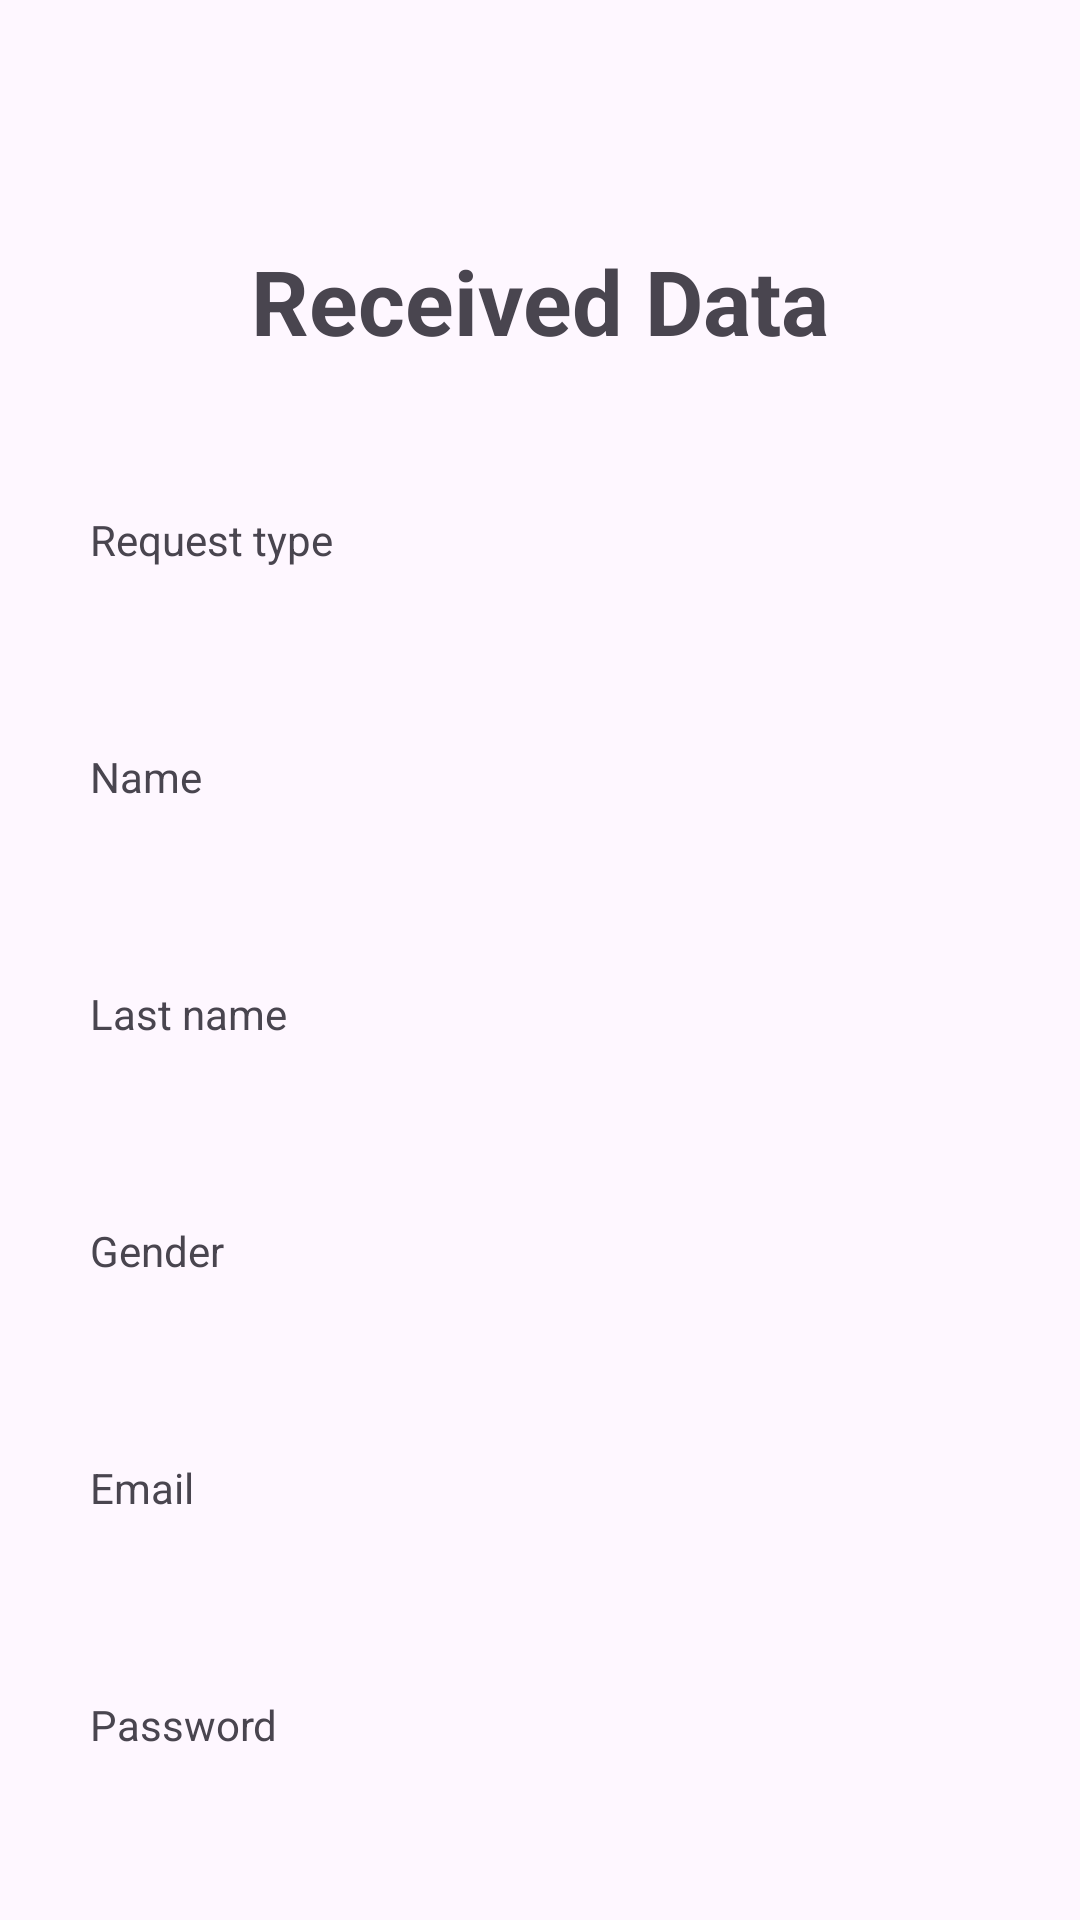

This screen was rendered from an Android layout file. Write that file and the resources it references.
<!-- AndroidManifest.xml: application theme Theme.Modulo4PracticaFinal -->
<!-- res/layout/activity_get_info.xml -->
<?xml version="1.0" encoding="utf-8"?>
<androidx.constraintlayout.widget.ConstraintLayout xmlns:android="http://schemas.android.com/apk/res/android"
    xmlns:app="http://schemas.android.com/apk/res-auto"
    xmlns:tools="http://schemas.android.com/tools"
    android:layout_width="match_parent"
    android:layout_height="match_parent"
    android:padding="30dp"
    tools:context=".getInfoActivity">

    <TextView
        android:id="@+id/getName"
        android:layout_width="wrap_content"
        android:layout_height="wrap_content"
        android:layout_marginStart="50dp"
        android:layout_marginTop="60dp"
        app:layout_constraintStart_toEndOf="@+id/nameLabel"
        app:layout_constraintTop_toBottomOf="@+id/getType" />

    <TextView
        android:id="@+id/getSurname"
        android:layout_width="wrap_content"
        android:layout_height="wrap_content"
        android:layout_marginStart="50dp"
        android:layout_marginTop="60dp"
        app:layout_constraintStart_toEndOf="@+id/surname_label"
        app:layout_constraintTop_toBottomOf="@+id/getName" />

    <TextView
        android:id="@+id/getGender"
        android:layout_width="wrap_content"
        android:layout_height="wrap_content"
        android:layout_marginStart="50dp"
        android:layout_marginTop="60dp"
        app:layout_constraintStart_toEndOf="@+id/gender_label"
        app:layout_constraintTop_toBottomOf="@+id/getSurname" />

    <TextView
        android:id="@+id/getEmail"
        android:layout_width="wrap_content"
        android:layout_height="wrap_content"
        android:layout_marginStart="50dp"
        android:layout_marginTop="60dp"
        app:layout_constraintStart_toEndOf="@+id/email_label"
        app:layout_constraintTop_toBottomOf="@+id/getGender" />

    <TextView
        android:id="@+id/getPassword"
        android:layout_width="wrap_content"
        android:layout_height="wrap_content"
        android:layout_marginStart="50dp"
        android:layout_marginTop="60dp"
        app:layout_constraintStart_toEndOf="@+id/password_label"
        app:layout_constraintTop_toBottomOf="@+id/getEmail" />

    <TextView
        android:id="@+id/nameLabel"
        android:layout_width="90dp"
        android:layout_height="wrap_content"
        android:layout_marginTop="60dp"
        android:text="@string/nameLabel"
        app:layout_constraintStart_toStartOf="parent"
        app:layout_constraintTop_toBottomOf="@+id/textView3" />

    <TextView
        android:id="@+id/surname_label"
        android:layout_width="90dp"
        android:layout_height="wrap_content"
        android:layout_marginTop="60dp"
        android:text="@string/surnameLabel"
        app:layout_constraintStart_toStartOf="parent"
        app:layout_constraintTop_toBottomOf="@+id/nameLabel" />

    <TextView
        android:id="@+id/gender_label"
        android:layout_width="90dp"
        android:layout_height="wrap_content"
        android:layout_marginTop="60dp"
        android:text="@string/genderLabel"
        app:layout_constraintStart_toStartOf="parent"
        app:layout_constraintTop_toBottomOf="@+id/surname_label" />

    <TextView
        android:id="@+id/email_label"
        android:layout_width="90dp"
        android:layout_height="wrap_content"
        android:layout_marginTop="60dp"
        android:text="@string/emailLabel"
        app:layout_constraintStart_toStartOf="parent"
        app:layout_constraintTop_toBottomOf="@+id/gender_label" />

    <TextView
        android:id="@+id/password_label"
        android:layout_width="90dp"
        android:layout_height="wrap_content"
        android:layout_marginTop="60dp"
        android:text="@string/passwordLabel"
        app:layout_constraintStart_toStartOf="parent"
        app:layout_constraintTop_toBottomOf="@+id/email_label" />

    <TextView
        android:id="@+id/textView12"
        android:layout_width="wrap_content"
        android:layout_height="wrap_content"
        android:layout_marginTop="50dp"
        android:text="@string/getInfoTitle"
        android:textSize="30sp"
        android:textStyle="bold"
        app:layout_constraintEnd_toEndOf="parent"
        app:layout_constraintStart_toStartOf="parent"
        app:layout_constraintTop_toTopOf="parent" />

    <TextView
        android:id="@+id/textView3"
        android:layout_width="90dp"
        android:layout_height="wrap_content"
        android:layout_marginTop="50dp"
        android:text="@string/requestTypeLabel"
        app:layout_constraintStart_toStartOf="parent"
        app:layout_constraintTop_toBottomOf="@+id/textView12" />

    <TextView
        android:id="@+id/getType"
        android:layout_width="wrap_content"
        android:layout_height="wrap_content"
        android:layout_marginStart="50dp"
        android:layout_marginTop="50dp"
        app:layout_constraintStart_toEndOf="@+id/textView3"
        app:layout_constraintTop_toBottomOf="@+id/textView12" />
</androidx.constraintlayout.widget.ConstraintLayout>
<!-- resources referenced by this layout -->
<resources>
  <string name="emailLabel">Email</string>
  <string name="genderLabel">Gender</string>
  <string name="getInfoTitle">Received Data</string>
  <string name="nameLabel">Name</string>
  <string name="passwordLabel">Password</string>
  <string name="requestTypeLabel">Request type</string>
  <string name="surnameLabel">Last name</string>
  <style name="Theme.Modulo4PracticaFinal" parent="Base.Theme.Modulo4PracticaFinal" />
  <style name="Base.Theme.Modulo4PracticaFinal" parent="Theme.Material3.DayNight.NoActionBar">
          
          
      </style>
</resources>
